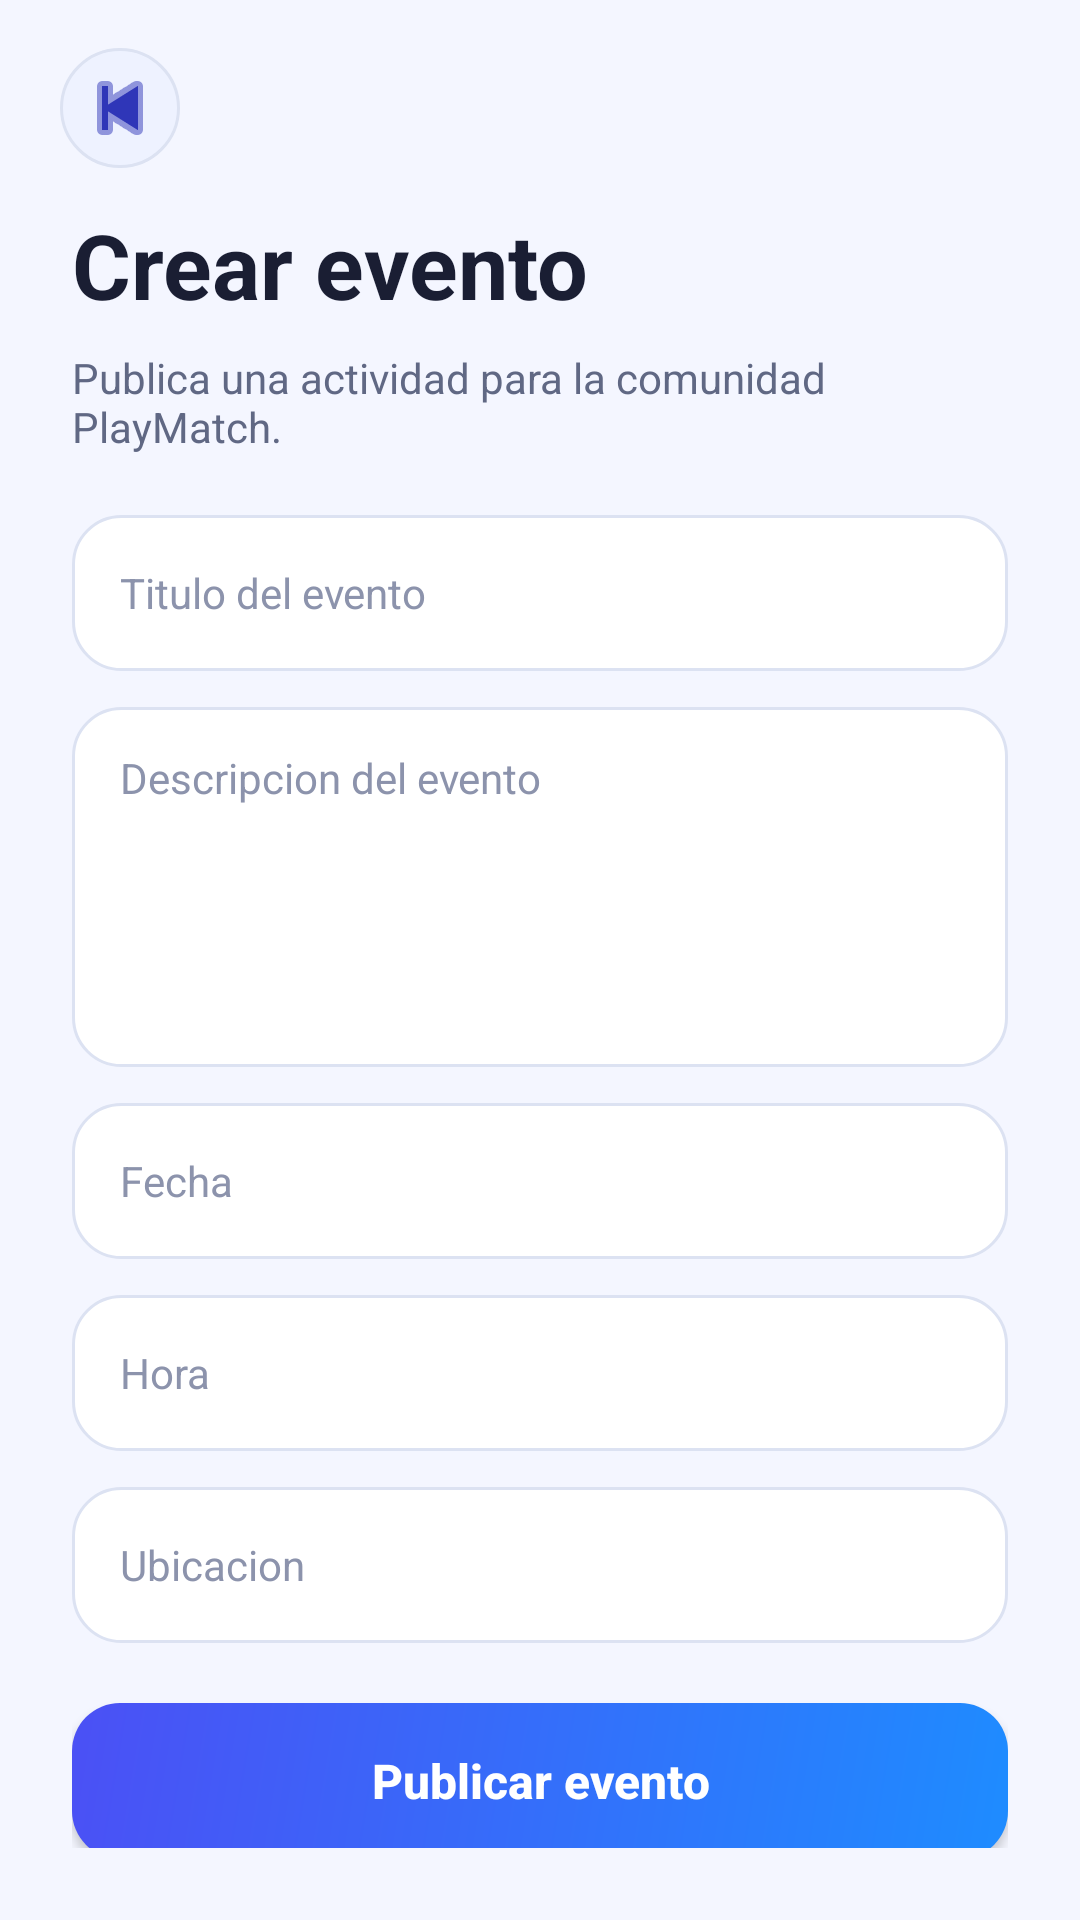

Layout XML and referenced resources for this Android screen:
<!-- AndroidManifest.xml: application theme Theme.ProyectoFinalApp -->
<!-- res/layout/crear_evento_layout.xml -->
<?xml version="1.0" encoding="utf-8"?>
<androidx.constraintlayout.widget.ConstraintLayout xmlns:android="http://schemas.android.com/apk/res/android"
    xmlns:app="http://schemas.android.com/apk/res-auto"
    android:id="@+id/root_crear_evento"
    android:layout_width="match_parent"
    android:layout_height="match_parent"
    android:background="@color/background_app">

    <ImageButton
        android:id="@+id/btn_volver_crear_evento"
        android:layout_width="@dimen/icon_size_40"
        android:layout_height="@dimen/icon_size_40"
        android:layout_marginStart="@dimen/spacing_20"
        android:layout_marginTop="@dimen/spacing_16"
        android:background="@drawable/bg_icono_circulo_claro"
        android:contentDescription="@string/action_volver"
        android:padding="@dimen/spacing_10"
        android:src="@android:drawable/ic_media_previous"
        app:layout_constraintStart_toStartOf="parent"
        app:layout_constraintTop_toTopOf="parent"
        app:tint="@color/primary_brand_dark" />

    <androidx.core.widget.NestedScrollView
        android:id="@+id/scroll_crear_evento"
        android:layout_width="0dp"
        android:layout_height="0dp"
        android:paddingStart="@dimen/spacing_24"
        android:paddingTop="@dimen/spacing_12"
        android:paddingEnd="@dimen/spacing_24"
        android:paddingBottom="@dimen/spacing_24"
        app:layout_constraintBottom_toBottomOf="parent"
        app:layout_constraintEnd_toEndOf="parent"
        app:layout_constraintStart_toStartOf="parent"
        app:layout_constraintTop_toBottomOf="@id/btn_volver_crear_evento">

        <LinearLayout
            android:id="@+id/container_crear_evento"
            android:layout_width="match_parent"
            android:layout_height="wrap_content"
            android:orientation="vertical">

            <TextView
                android:id="@+id/txt_titulo_crear_evento"
                style="@style/Text.PlayMatch.ScreenTitle"
                android:layout_width="match_parent"
                android:layout_height="wrap_content"
                android:text="@string/crear_evento_titulo" />

            <TextView
                android:id="@+id/txt_subtitulo_crear_evento"
                style="@style/Text.PlayMatch.ScreenSubtitle"
                android:layout_width="match_parent"
                android:layout_height="wrap_content"
                android:layout_marginTop="@dimen/spacing_8"
                android:text="@string/crear_evento_subtitulo" />

            <EditText
                android:id="@+id/edt_titulo_crear_evento"
                style="@style/Widget.PlayMatch.Input"
                android:layout_width="match_parent"
                android:layout_height="@dimen/input_height"
                android:layout_marginTop="@dimen/spacing_20"
                android:hint="@string/hint_titulo_evento"
                android:inputType="textCapSentences" />

            <EditText
                android:id="@+id/edt_descripcion_crear_evento"
                style="@style/Widget.PlayMatch.Input"
                android:layout_width="match_parent"
                android:layout_height="120dp"
                android:layout_marginTop="@dimen/spacing_12"
                android:gravity="top|start"
                android:hint="@string/hint_descripcion_evento"
                android:inputType="textMultiLine"
                android:minLines="4" />

            <EditText
                android:id="@+id/edt_fecha_crear_evento"
                style="@style/Widget.PlayMatch.Input"
                android:layout_width="match_parent"
                android:layout_height="@dimen/input_height"
                android:layout_marginTop="@dimen/spacing_12"
                android:hint="@string/hint_fecha"
                android:inputType="date" />

            <EditText
                android:id="@+id/edt_hora_crear_evento"
                style="@style/Widget.PlayMatch.Input"
                android:layout_width="match_parent"
                android:layout_height="@dimen/input_height"
                android:layout_marginTop="@dimen/spacing_12"
                android:hint="@string/hint_hora"
                android:inputType="time" />

            <EditText
                android:id="@+id/edt_ubicacion_crear_evento"
                style="@style/Widget.PlayMatch.Input"
                android:layout_width="match_parent"
                android:layout_height="@dimen/input_height"
                android:layout_marginTop="@dimen/spacing_12"
                android:hint="@string/hint_ubicacion"
                android:inputType="textPostalAddress" />

            <Button
                android:id="@+id/btn_publicar_evento"
                style="@style/Widget.PlayMatch.ButtonPrimary"
                android:layout_width="match_parent"
                android:layout_height="wrap_content"
                android:layout_marginTop="@dimen/spacing_20"
                android:text="@string/action_publicar_evento" />

            <ProgressBar
                android:id="@+id/progress_crear_evento"
                android:layout_width="wrap_content"
                android:layout_height="wrap_content"
                android:layout_gravity="center_horizontal"
                android:layout_marginTop="@dimen/spacing_16"
                android:visibility="gone" />

        </LinearLayout>
    </androidx.core.widget.NestedScrollView>

</androidx.constraintlayout.widget.ConstraintLayout>
<!-- resources referenced by this layout -->
<resources>
  <color name="background_app">#F4F6FF</color>
  <color name="primary_brand_dark">#2F36B8</color>
  <dimen name="icon_size_40">40dp</dimen>
  <dimen name="input_height">52dp</dimen>
  <dimen name="spacing_10">10dp</dimen>
  <dimen name="spacing_12">12dp</dimen>
  <dimen name="spacing_16">16dp</dimen>
  <dimen name="spacing_20">20dp</dimen>
  <dimen name="spacing_24">24dp</dimen>
  <dimen name="spacing_8">8dp</dimen>
  <!-- drawable bg_icono_circulo_claro (drawable) -->
  ﻿<?xml version="1.0" encoding="utf-8"?>
  <shape xmlns:android="http://schemas.android.com/apk/res/android" android:shape="oval">
      <solid android:color="@color/surface_muted" />
      <stroke
          android:width="@dimen/stroke_1"
          android:color="@color/border_light" />
  </shape>
  <string name="action_publicar_evento">Publicar evento</string>
  <string name="action_volver">Volver</string>
  <string name="crear_evento_subtitulo">Publica una actividad para la comunidad PlayMatch.</string>
  <string name="crear_evento_titulo">Crear evento</string>
  <string name="hint_descripcion_evento">Descripcion del evento</string>
  <string name="hint_fecha">Fecha</string>
  <string name="hint_hora">Hora</string>
  <string name="hint_titulo_evento">Titulo del evento</string>
  <string name="hint_ubicacion">Ubicacion</string>
  <style name="Text.PlayMatch.ScreenSubtitle">
          <item name="android:textColor">@color/text_secondary</item>
          <item name="android:textSize">@dimen/text_size_14</item>
      </style>
  <style name="Text.PlayMatch.ScreenTitle">
          <item name="android:textColor">@color/text_primary</item>
          <item name="android:textStyle">bold</item>
          <item name="android:textSize">@dimen/text_size_30</item>
      </style>
  <style name="Widget.PlayMatch.ButtonPrimary">
          <item name="android:background">@drawable/bg_boton_primario</item>
          <item name="android:textColor">@color/text_on_primary</item>
          <item name="android:textAllCaps">false</item>
          <item name="android:textStyle">bold</item>
          <item name="android:minHeight">@dimen/button_height</item>
          <item name="android:paddingStart">@dimen/spacing_20</item>
          <item name="android:paddingEnd">@dimen/spacing_20</item>
          <item name="android:textSize">@dimen/text_size_16</item>
      </style>
  <style name="Theme.ProyectoFinalApp" parent="Base.Theme.ProyectoFinalApp" />
  <color name="surface_muted">#EEF2FF</color>
  <dimen name="stroke_1">1dp</dimen>
  <color name="border_light">#DCE2F2</color>
  <color name="text_secondary">#606884</color>
  <dimen name="text_size_14">14sp</dimen>
  <color name="text_primary">#1A1E33</color>
  <dimen name="text_size_30">30sp</dimen>
  <!-- drawable bg_boton_primario (drawable) -->
  ﻿<?xml version="1.0" encoding="utf-8"?>
  <shape xmlns:android="http://schemas.android.com/apk/res/android" android:shape="rectangle">
      <gradient
          android:angle="315"
          android:startColor="@color/primary_brand"
          android:endColor="@color/accent_blue" />
      <corners android:radius="@dimen/radius_16" />
  </shape>
  <color name="text_on_primary">#FFFFFF</color>
  <dimen name="button_height">52dp</dimen>
  <dimen name="text_size_16">16sp</dimen>
  <!-- drawable bg_input_redondeado (drawable) -->
  ﻿<?xml version="1.0" encoding="utf-8"?>
  <shape xmlns:android="http://schemas.android.com/apk/res/android" android:shape="rectangle">
      <solid android:color="@color/surface_card" />
      <stroke
          android:width="@dimen/stroke_1"
          android:color="@color/border_light" />
      <corners android:radius="@dimen/radius_16" />
  </shape>
  <color name="text_tertiary">#8C93AC</color>
  <dimen name="spacing_14">14dp</dimen>
  <style name="Base.Theme.ProyectoFinalApp" parent="Theme.Material3.DayNight.NoActionBar">
          
          
      </style>
  <color name="primary_brand">#4B50F5</color>
  <color name="accent_blue">#1E8CFF</color>
  <dimen name="radius_16">16dp</dimen>
  <color name="surface_card">#FFFFFF</color>
</resources>
